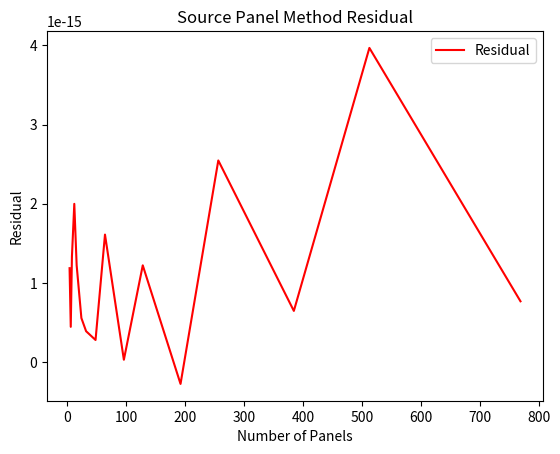

Generate this figure with matplotlib:
import matplotlib.pyplot as plt
import os
num_panels = [4, 6, 8, 12, 16, 24, 32, 48, 64, 96, 128, 192, 256, 384, 512, 768, 1024, 2048, 4096, 8192, 16384, 32768]
residual1 = [1.1852562233705655e-15, 4.440892098500626e-16,  1.3322676295501878e-15, 1.9984014443252818e-15, 1.2212453270876722e-15,
5.551115123125783e-16, 3.885780586188048e-16, 2.7755575615628914e-16, 1.609823385706477e-15, 2.7755575615628914e-17,
1.2212453270876722e-15, -2.7755575615628914e-16, 2.546574062733953e-15, 6.453171330633722e-16, 3.969047313034935e-15,
7.667477763817487e-16, -4.0505793164058446e-15, 2.424276057677588e-15, -1.0148132334464322e-16, 2.424276057677588e-16,
1.2445556737961105e-15, 2.2661343287988522e-14]
# residual1 = [1.1852562233705655e-15, 4.440892098500626e-16, 1.3322676295501878e-15, 1.9984014443252818e-15,
# 1.2212453270876722e-15, 5.551115123125783e-16, 3.885780586188048e-16, 2.7755575615628914e-16,
# 1.609823385706477e-15, 2.7755575615628914e-17, 1.2212453270876722e-15, -2.7755575615628914e-16,
# 2.546574062733953e-15, 2.546574062733953e-15, 6.453171330633722e-16, 3.969047313034935e-15,
# 7.667477763817487e-16, -4.0505793164058446e-15, 2.424276057677588e-15, -1.0148132334464322e-16,
# 2.424276057677588e-16, 1.2445556737961105e-15, 2.2661343287988522e-14]

plt.figure(3)
plt.plot(num_panels[:-6], residual1[:-6], color='r', label='Residual')
plt.title('Source Panel Method Residual')
plt.xlabel('Number of Panels')
plt.ylabel('Residual')
plt.legend(loc='best')
current_path = os.getcwd()
plot_folder = current_path + '/' + 'Residual'
if not os.path.exists(plot_folder):
    os.makedirs(plot_folder, exist_ok=True)
plt.savefig(plot_folder + '/Residual.png', bbox_extra_artists='legend_outside')
plt.show()
# plt.close()